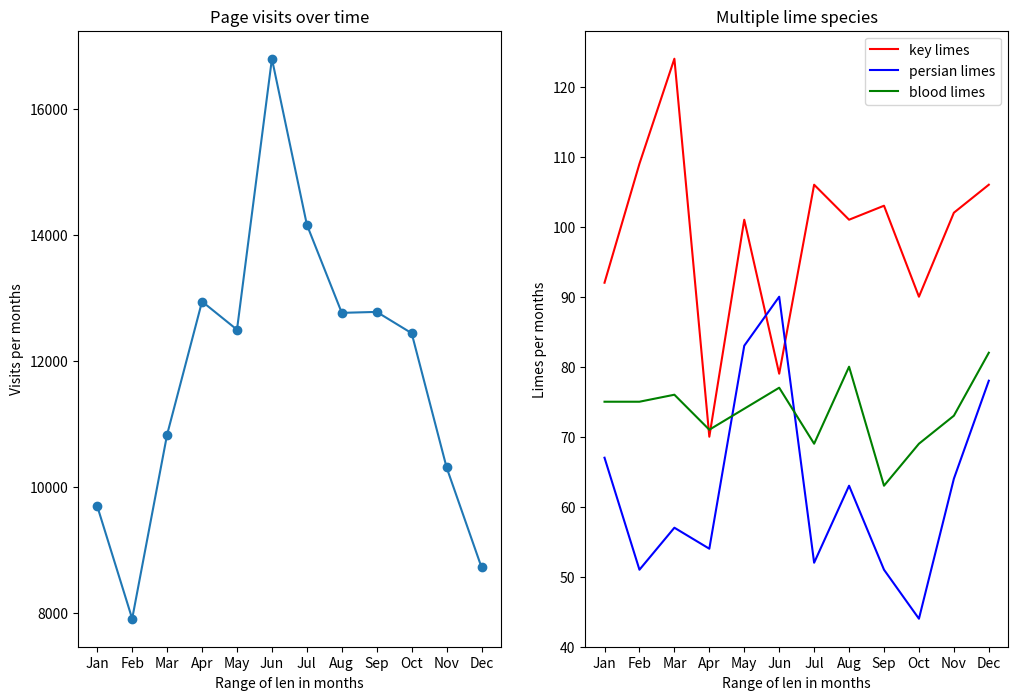

Here is the Python script that generated this plot:
from matplotlib import pyplot as plt

months = ["Jan", "Feb", "Mar", "Apr", "May", "Jun", "Jul", "Aug", "Sep", "Oct", "Nov", "Dec"]

visits_per_month = [9695, 7909, 10831, 12942, 12495, 16794, 14161, 12762, 12777, 12439, 10309, 8724]

# numbers of limes of different species sold each month
key_limes_per_month = [92.0, 109.0, 124.0, 70.0, 101.0, 79.0, 106.0, 101.0, 103.0, 90.0, 102.0, 106.0]
persian_limes_per_month = [67.0, 51.0, 57.0, 54.0, 83.0, 90.0, 52.0, 63.0, 51.0, 44.0, 64.0, 78.0]
blood_limes_per_month = [75.0, 75.0, 76.0, 71.0, 74.0, 77.0, 69.0, 80.0, 63.0, 69.0, 73.0, 82.0]


# create your figure here
plt.figure(figsize=(12,8))
ax1 = plt.subplot(1,2,1)
x_values = range(len(months))
plt.plot(x_values,visits_per_month, marker = "o")
plt.xlabel("Range of len in months")
plt.ylabel("Visits per months")
ax1.set_xticks(x_values)
ax1.set_xticklabels(months)
plt.title("Page visits over time")
ax2 = plt.subplot(1,2,2)
x_values = range(len(months))
plt.plot(x_values,key_limes_per_month, color="red", label = "key limes")
plt.plot(x_values,persian_limes_per_month, color="blue", label = "persian limes")
plt.plot(x_values,blood_limes_per_month, color="green",
label = "blood limes")
plt.xlabel("Range of len in months")
plt.ylabel("Limes per months")
plt.legend()
ax2.set_xticks(x_values)
ax2.set_xticklabels(months)
plt.title("Multiple lime species")
plt.savefig("Sublime Limes.png")






plt.show()
